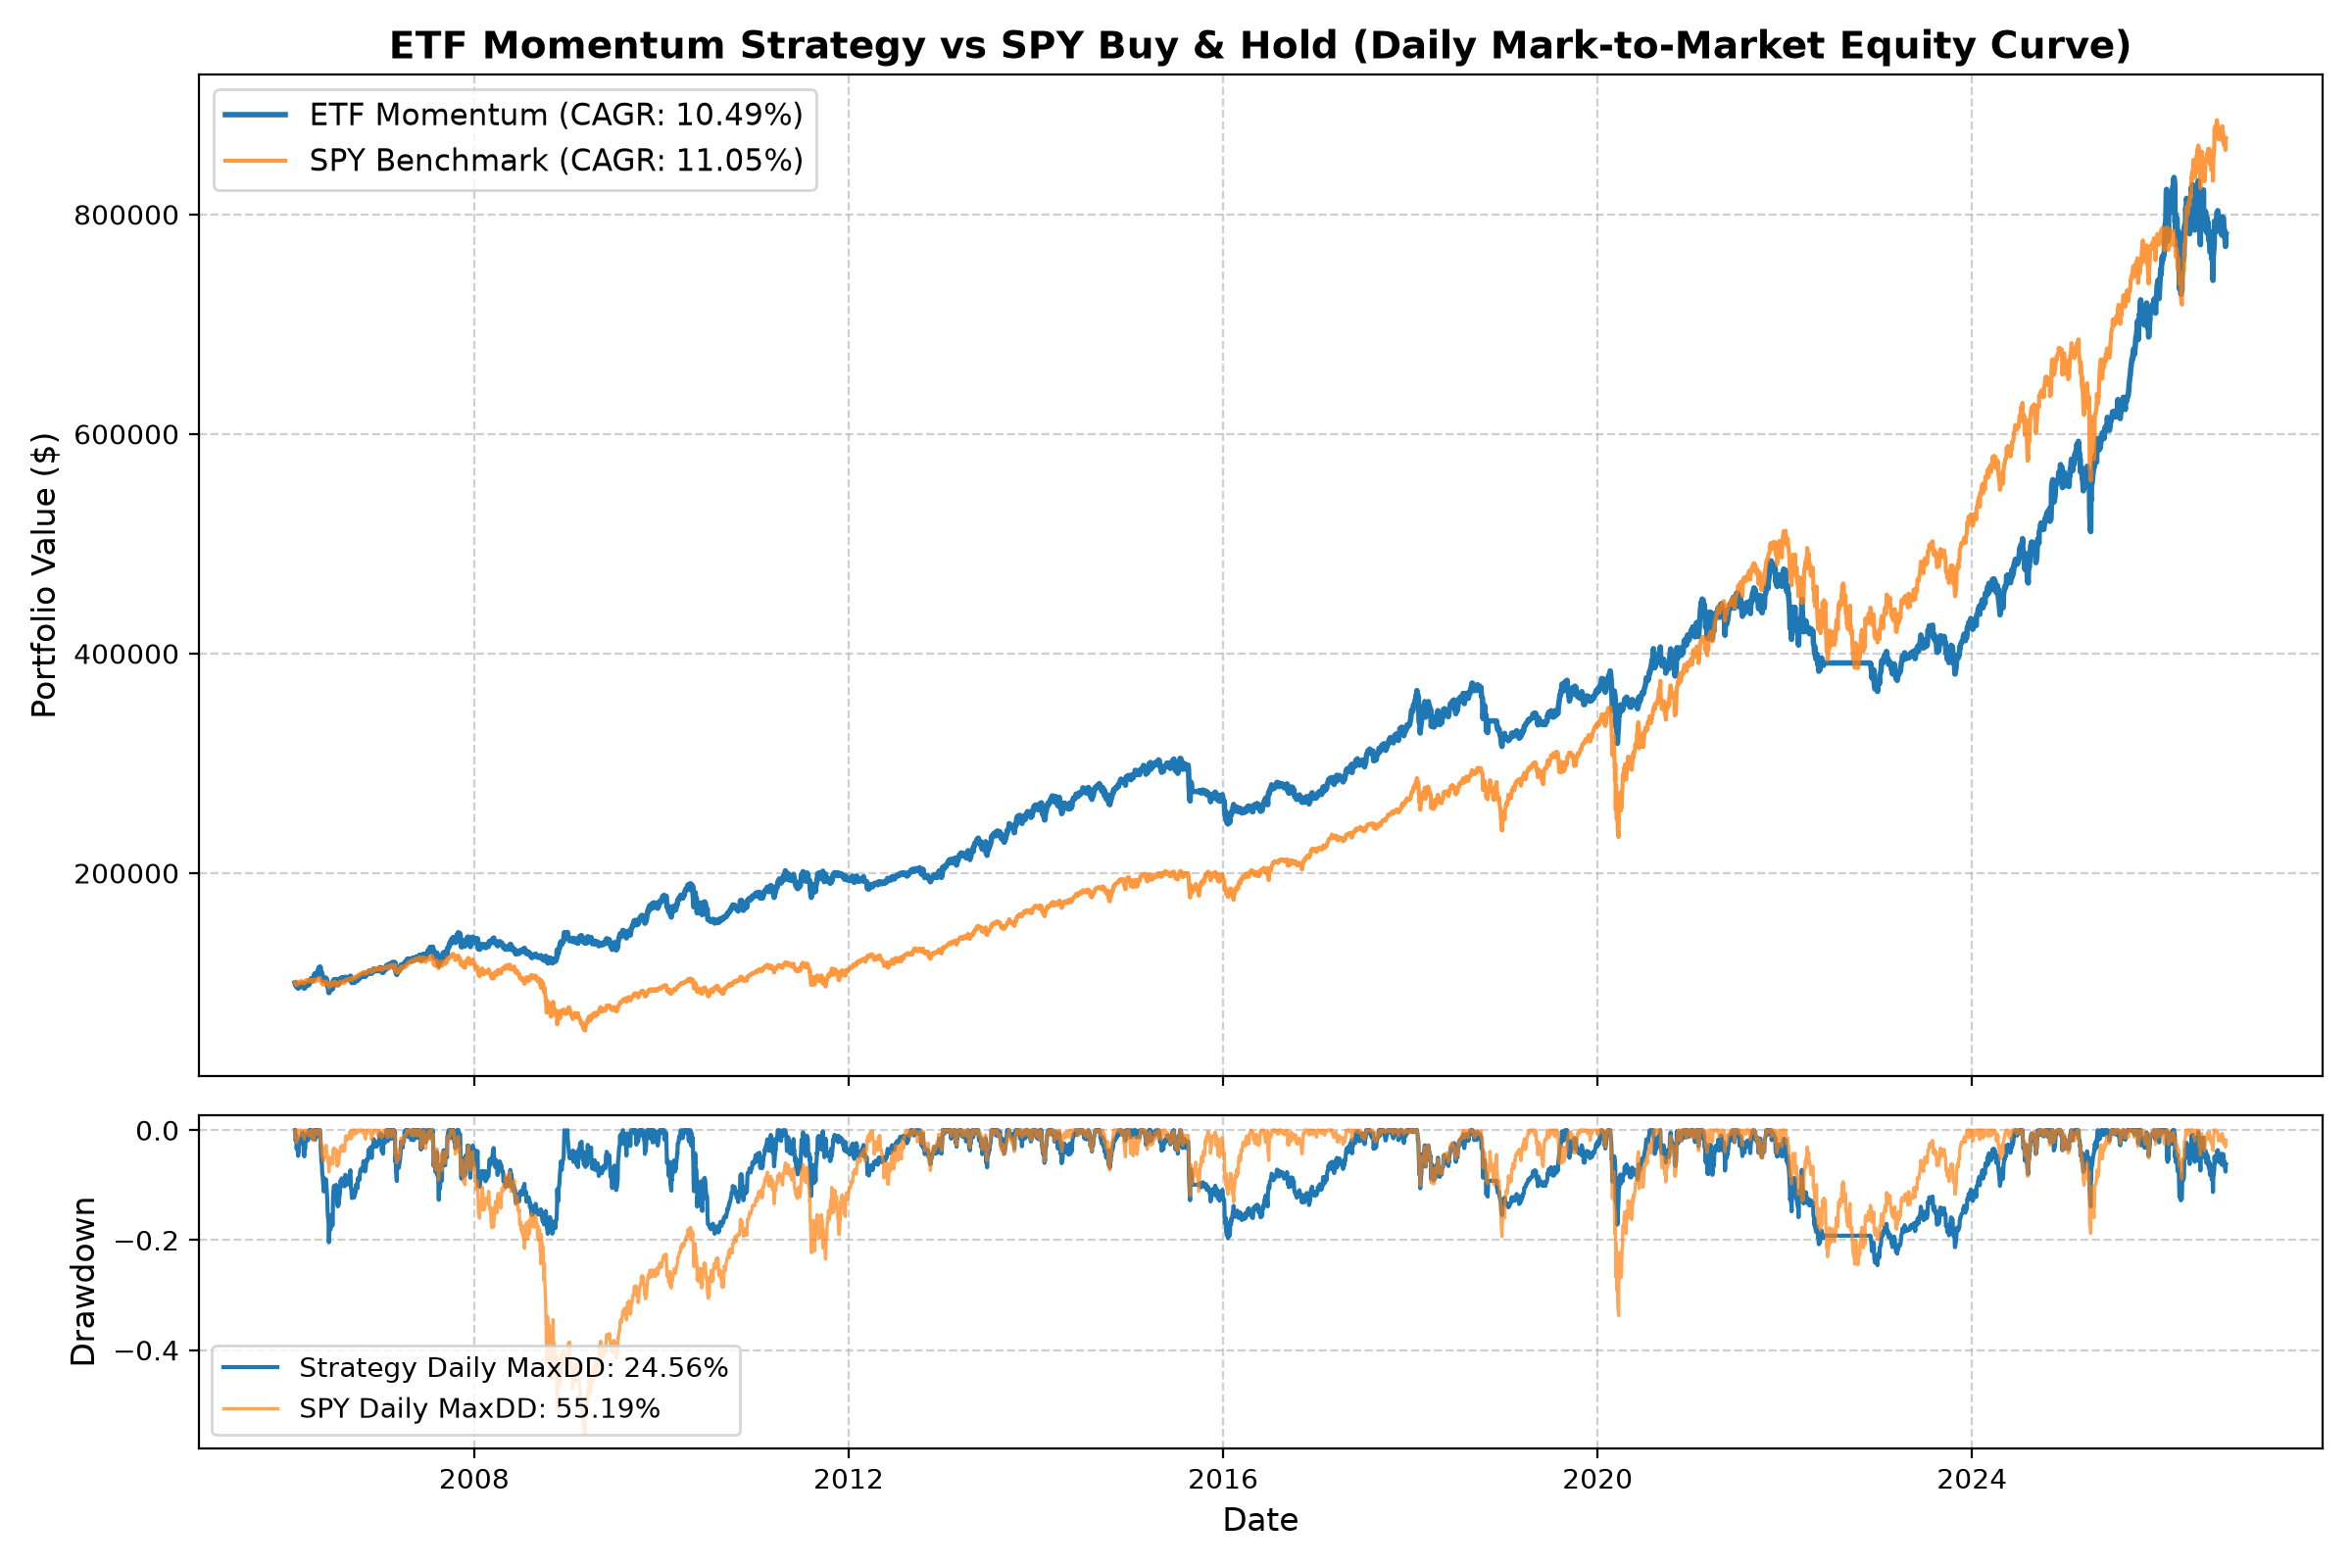

Source data for this figure (header and first rows):
date, strategy_equity, benchmark_equity, strategy_return, benchmark_return
2006-02-01, 100000, 100000, , 
2006-02-28, 97963, 100271, -0.02037, 0.002706
2006-03-31, 101159, 101925, 0.03263, 0.0165
2006-04-28, 109019, 103213, 0.0777, 0.01263
2006-05-31, 102681, 100104, -0.05814, -0.03012
2006-06-30, 101393, 100365, -0.01254, 0.002608
2006-07-31, 103519, 100815, 0.02097, 0.004479
2006-08-31, 104470, 103015, 0.009186, 0.02182
2006-09-29, 102668, 105796, -0.01725, 0.027
2006-10-31, 107053, 109131, 0.04272, 0.03152
2006-11-30, 111121, 111301, 0.038, 0.01989
2006-12-29, 113755, 112789, 0.0237, 0.01337
2007-01-31, 115315, 114485, 0.01371, 0.01504
2007-02-28, 113488, 112239, -0.01584, -0.01962
2007-03-30, 115905, 113540, 0.0213, 0.01159
2007-04-30, 119587, 118569, 0.03177, 0.0443
2007-05-31, 123755, 122591, 0.03485, 0.03392
2007-06-29, 125297, 120799, 0.01246, -0.01462
2007-07-31, 124579, 117017, -0.005734, -0.03131
2007-08-31, 125914, 118518, 0.01072, 0.01283
2007-09-28, 135221, 123107, 0.07391, 0.03871
2007-10-31, 145659, 124777, 0.07719, 0.01357
2007-11-30, 137189, 119944, -0.05815, -0.03873
2007-12-31, 139548, 118593, 0.0172, -0.01126
2008-01-31, 134865, 111423, -0.03356, -0.06046
2008-02-29, 137728, 108544, 0.02123, -0.02584
2008-03-31, 136637, 107573, -0.007918, -0.008942
2008-04-30, 132586, 112700, -0.02965, 0.04766
2008-05-30, 131071, 114404, -0.01143, 0.01512
2008-06-30, 129487, 104842, -0.01209, -0.08358
2008-07-31, 127808, 103900, -0.01296, -0.008986
2008-08-29, 125661, 105506, -0.0168, 0.01545
2008-09-30, 120704, 95570, -0.03944, -0.09417
2008-10-31, 118219, 79783, -0.02059, -0.1652
2008-11-28, 131269, 74230, 0.1104, -0.06961
2008-12-31, 143603, 74957, 0.09395, 0.009796
2009-01-30, 138665, 68802, -0.03438, -0.08211
2009-02-27, 138209, 61409, -0.003288, -0.1074
2009-03-31, 140438, 66525, 0.01612, 0.08331
2009-04-30, 134329, 73134, -0.0435, 0.09935
2009-05-29, 139084, 77409, 0.0354, 0.05845
2009-06-30, 135154, 77358, -0.02826, -0.000655
2009-07-31, 144951, 83130, 0.07249, 0.07461
2009-08-31, 145095, 86201, 0.0009932, 0.03694
2009-09-30, 155562, 89257, 0.07214, 0.03546
2009-10-30, 155207, 87541, -0.002281, -0.01923
2009-11-30, 169081, 92934, 0.08939, 0.06161
2009-12-31, 173925, 94709, 0.02865, 0.0191
2010-01-29, 164716, 91267, -0.05295, -0.03634
2010-02-26, 167916, 94114, 0.01942, 0.03119
2010-03-31, 180338, 99844, 0.07398, 0.06088
2010-04-30, 185093, 101389, 0.02637, 0.01547
2010-05-28, 170097, 93333, -0.08102, -0.07945
2010-06-30, 159288, 88504, -0.06355, -0.05174
2010-07-30, 156928, 94549, -0.01481, 0.0683
2010-08-31, 159388, 90296, 0.01567, -0.04498
2010-09-30, 167420, 98382, 0.0504, 0.08955
2010-10-29, 168005, 102141, 0.003496, 0.0382
2010-11-30, 169138, 102141, 0.00674, 0.0
2010-12-31, 179609, 108969, 0.06191, 0.06685
... 189 more rows
